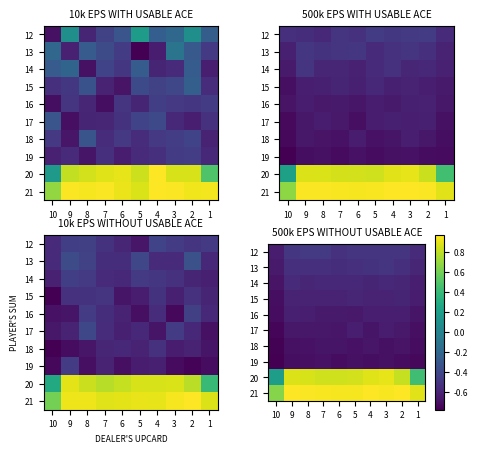

Source code (Python):
#!/Users/huynguyen/miniforge3/envs/math/bin/python3


"""

    Name: HUY NGUYEN
    *BLACKJACK PROBLEM.
    *FIGURE 5.1 IN THE BOOK.
    *FINITE, UNDISCOUNTING PROBLEM.
    *Assume that cards are drawn from an infinite deck (WITH REPLACEMENT).
    *First-visit MC on-policy prediction, for estimating V with given INPUT POLICY.

"""


from tqdm import tqdm
import numpy as np


class PlayerFrame(object):
    def __init__(self):
        self.reset()

    def reset(self):
        self.cards = []
        self.sum = 0
        self.num_aces = 0

    def set_sum(self, val):
        self.sum = val

    def get_sum(self):
        return self.sum

    def get_num_aces(self):
        return self.num_aces
    
    def set_num_aces(self, num_aces):
        self.num_aces = num_aces

    def add_card(self, card):
        self.cards.append(card)
        (card_is_ace, card_value) = evaluate_card(card)
        self.num_aces += 1 if card_is_ace else 0
        # Set current sum
        if not card_is_ace or (card_is_ace and self.sum+11 <= 21):
            self.sum += card_value
        else:
            self.sum = self.sum + 1

    def get_card_list(self):
        return self.cards


class BlackjackDealer(PlayerFrame):
    def policy(self):
        return 1 if self.sum >= 12 and self.sum < 17 else 0

    def deal_card(self):  # Get a random card from uniform dist WITH REPLACEMENT
        return np.random.randint(low=1, high=14)

    def get_upcard(self):
        return self.cards[0]  # First card is upcard

    def init_state(self):
        while len(self.cards) < 2:  # Dealer needs to have at least 2 cards at init state.
            card = self.deal_card()  # Draw a card
            self.add_card(card)


class BlackjackPlayer(PlayerFrame):
    def policy(self):
        return 1 if self.sum >= 12 and self.sum < 20 else 0

    def init_state(self, dealer):
        while self.sum < 12:  # Player needs to have at least cumulative sum of 12.
            card = dealer.deal_card()  # Draw a card
            self.add_card(card)


def evaluate_card(card):  # Evaluate card and return tuple (card_is_ace, card_value).
    return (False, min(10, card)) if card != 1 else (True, 11)


def simulation(player=None, dealer=None):  # Monte Carlo Sampling, return final_reward, player_history
    assert player is not None or dealer is not None, 'INVALID INPUT, CANNOT RUN SIMULATION.'

    player_history = []  # List of tuple (player's sum, dealer's upcard, number of aces from player)

    while True:  # Player's turn
        # Add to history for sampling average (MC Sampling/MC Method)
        player_history.append((player.get_sum(), dealer.get_upcard(), player.get_num_aces()))

        action = player.policy()  # Player's decision, 1 is HIT (continue), 0 is STICK (stop).
        if action == 0:
            break

        card = dealer.deal_card()  # Draw a card
        player.add_card(card)  # Add card to player's hand
        if player.get_sum() > 21:  # Player is BUSTED!
            return -1, player_history
        
    while True:  # Dealer's turn
        action = dealer.policy()  # Dealer's decision, 1 is HIT (continue), 0 is STICK (stop).
        if action == 0:
            break

        card = dealer.deal_card()  # Draw a card
        dealer.add_card(card)  # Add card to dealer's hand
        if dealer.get_sum() > 21:  # Dealer is BUSTED!
            return +1, player_history
    
    # End game, decides who wins.
    if player.get_sum() == dealer.get_sum():  # DRAW
        return 0, player_history
    elif player.get_sum() > dealer.get_sum():  # WIN
        return +1, player_history
    else:  # LOSE
        return -1, player_history

    
def mc_prediction(num_episodes, gamma=1.0):  # On-policy Monte Carlo Prediction
    assert num_episodes > 0, 'NUM_EPISODES CANNOT BE LESS THAN OR EQUAL 0.'
    assert gamma > 0 and gamma <= 1, 'GAMMA NEEDS TO BE 0 < gamma <= 1'

    usable_ace_total_rewards = np.zeros(shape=(10,10), dtype=np.float64)
    usable_ace_N = np.ones(shape=(10,10), dtype=np.int64)
    no_usable_ace_total_rewards = np.zeros(shape=(10,10), dtype=np.float64)
    no_usable_ace_N = np.ones(shape=(10,10), dtype=np.int64)
    
    # Init states
    dealer = BlackjackDealer()
    dealer.init_state()
    player = BlackjackPlayer()
    player.init_state(dealer)
    
    for episode in tqdm(range(num_episodes)):
        reward, player_history = simulation(player, dealer)
        for (player_sum, dealer_upcard, num_aces_player) in reversed(player_history):
            upcard_value = min(10, dealer_upcard)
            if num_aces_player != 0:  # Player has usable ace.
                usable_ace_total_rewards[player_sum-12][upcard_value-1] = gamma*usable_ace_total_rewards[player_sum-12][upcard_value-1] + reward
                usable_ace_N[player_sum-12][upcard_value-1] += 1
            else:  # Player has no usable ace.
                no_usable_ace_total_rewards[player_sum-12][upcard_value-1] = gamma*no_usable_ace_total_rewards[player_sum-12][upcard_value-1] + reward
                no_usable_ace_N[player_sum-12][upcard_value-1] += 1

        # Reset to init states.
        dealer.reset()
        dealer.init_state()
        player.reset()
        player.init_state(dealer)
    
    return usable_ace_total_rewards/usable_ace_N, no_usable_ace_total_rewards/no_usable_ace_N  # Sampling average


def visualize_figure_5_1(V_usable_ace_10k, V_no_usable_ace_10k, V_usable_ace_500k, V_no_usable_ace_500k, show=False, save=False):
    import matplotlib.pyplot as plt
    import matplotlib

    matplotlib.rc('font', size=6)

    ax = plt.subplot(2,2,1)
    plt.title('10k EPS WITH USABLE ACE')
    plt.xticks(ticks=np.arange(0,10,1), labels=np.arange(10,1-1,-1))
    plt.yticks(ticks=np.arange(0,10,1), labels=np.arange(12,21+1,1))
    plt.imshow(V_usable_ace_10k, cmap='viridis', interpolation='nearest')
    plt.subplots_adjust(bottom=0.1, right=0.8, top=0.9)

    plt.subplot(2,2,2, sharex=ax, sharey=ax)
    plt.title('500k EPS WITH USABLE ACE')
    plt.xticks(ticks=np.arange(0,10,1), labels=np.arange(10,1-1,-1))
    plt.yticks(ticks=np.arange(0,10,1), labels=np.arange(12,21+1,1))
    plt.imshow(V_usable_ace_500k, cmap='viridis', interpolation='nearest')
    plt.subplots_adjust(bottom=0.1, right=0.8, top=0.9)

    plt.subplot(2,2,3, sharex=ax, sharey=ax)
    plt.title('10k EPS WITHOUT USABLE ACE')
    plt.xticks(ticks=np.arange(0,10,1), labels=np.arange(10,1-1,-1))
    plt.yticks(ticks=np.arange(0,10,1), labels=np.arange(12,21+1,1))
    plt.imshow(V_no_usable_ace_10k, cmap='viridis', interpolation='nearest')
    plt.subplots_adjust(bottom=0.1, right=0.8, top=0.9)
    plt.xlabel("DEALER'S UPCARD")
    plt.ylabel("PLAYER'S SUM")

    plt.subplot(2,2,4, sharex=ax, sharey=ax)
    plt.title('500k EPS WITHOUT USABLE ACE')
    plt.xticks(ticks=np.arange(0,10,1), labels=np.arange(10,1-1,-1))
    plt.yticks(ticks=np.arange(0,10,1), labels=np.arange(12,21+1,1))
    heatmap = plt.imshow(V_no_usable_ace_500k, cmap='viridis', interpolation='nearest')
    plt.subplots_adjust(bottom=0.1, right=0.8, top=0.9)
    plt.colorbar(heatmap)

    if show:
        plt.show()
    if save:
        plt.savefig('./5_1.png')
        plt.close()
        

""" FIGURE 5.1 """
def figure_5_1(show=False, save=False):
    V_usable_ace_10k, V_no_usable_ace_10k = mc_prediction(num_episodes=10000, gamma=1.0)
    V_usable_ace_500k, V_no_usable_ace_500k = mc_prediction(num_episodes=500000, gamma=1.0)
    visualize_figure_5_1(V_usable_ace_10k, V_no_usable_ace_10k, V_usable_ace_500k, V_no_usable_ace_500k, show, save)

figure_5_1(show=True, save=False)
